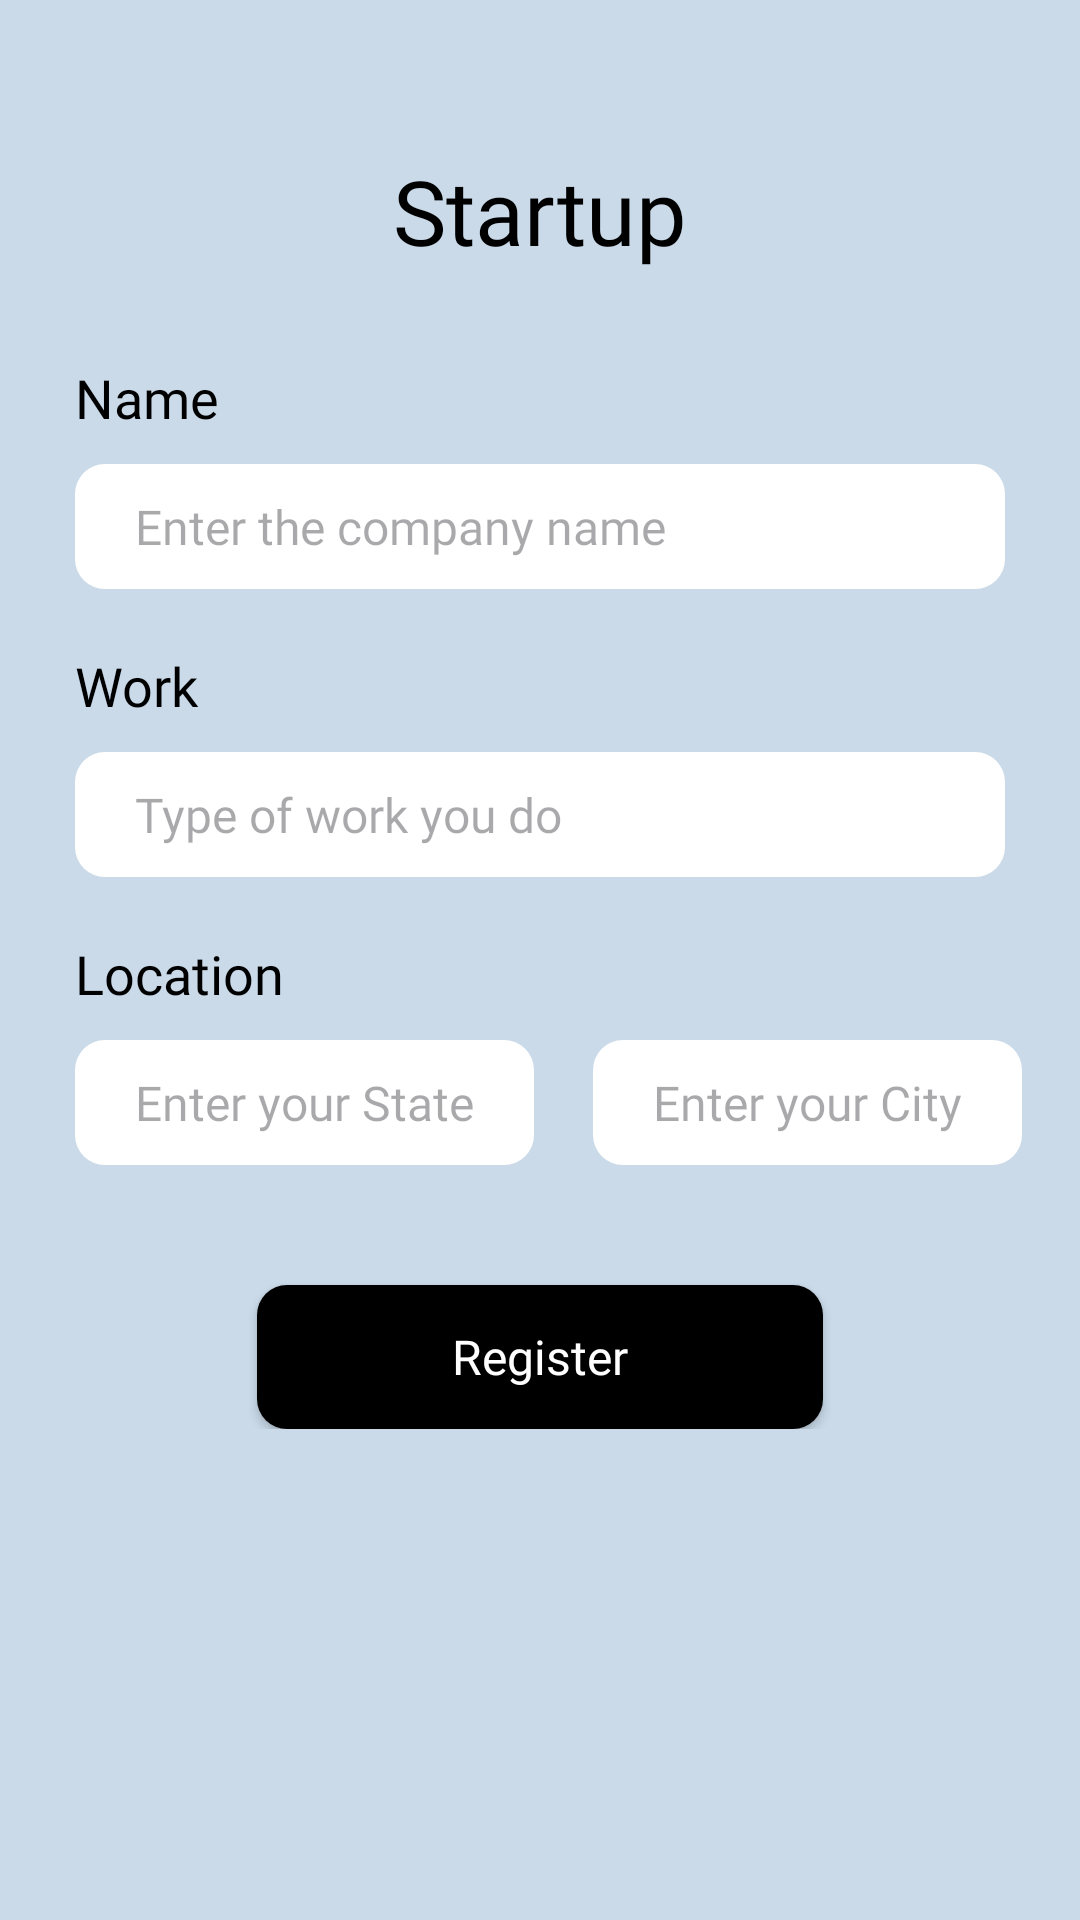

Here is an Android app screen rendered from its layout file. Give the layout XML and the strings, colors and styles it references.
<!-- AndroidManifest.xml: application theme Theme.WorkLink -->
<!-- res/layout/fragment_startup.xml -->
<?xml version="1.0" encoding="utf-8"?>
<ScrollView xmlns:android="http://schemas.android.com/apk/res/android"
    xmlns:tools="http://schemas.android.com/tools"
    android:layout_width="match_parent"
    android:layout_height="match_parent"
    xmlns:app="http://schemas.android.com/apk/res-auto"
    tools:context=".StartupFragment"
    android:background="#CADAE9">

    <androidx.constraintlayout.widget.ConstraintLayout
        android:layout_width="match_parent"
        android:layout_height="match_parent"
        android:background="#CADAE9">

        <ProgressBar
            android:id="@+id/progressBar"
            android:visibility="gone"
            android:layout_width="wrap_content"
            android:layout_height="wrap_content"
            app:layout_constraintLeft_toLeftOf="parent"
            app:layout_constraintRight_toRightOf="parent"
            app:layout_constraintTop_toBottomOf="@id/locationInputCity"
            app:layout_constraintBottom_toTopOf="@id/regiter"
            android:indeterminateTint="#0E4F90"
            />

        <TextView
            android:id="@+id/heading"
            android:layout_width="wrap_content"
            android:layout_height="wrap_content"
            app:layout_constraintLeft_toLeftOf="parent"
            app:layout_constraintRight_toRightOf="parent"
            app:layout_constraintTop_toTopOf="parent"
            android:layout_marginTop="50dp"
            android:text="Startup"
            android:fontFamily="@font/product_sans_bold"
            android:textSize="30sp"
            android:textColor="@color/black"
            />
        <TextView
            android:id="@+id/emailHeading"
            android:layout_width="wrap_content"
            android:layout_height="wrap_content"
            app:layout_constraintLeft_toLeftOf="parent"
            app:layout_constraintTop_toBottomOf="@+id/heading"
            android:text="Name"
            android:layout_marginLeft="25dp"
            android:textColor="@color/black"
            android:fontFamily="@font/product_sans_bold"
            android:textSize="18sp"
            android:layout_marginTop="30dp"
            />

        <EditText
            android:id="@+id/nameInput"
            android:layout_width="match_parent"
            android:layout_height="wrap_content"
            app:layout_constraintLeft_toLeftOf="parent"
            app:layout_constraintTop_toBottomOf="@id/emailHeading"
            app:layout_constraintRight_toRightOf="parent"
            android:layout_marginHorizontal="25dp"
            android:layout_marginTop="10dp"
            android:background="@drawable/edit_text"
            android:hint="Enter the company name"
            android:paddingHorizontal="20dp"
            android:fontFamily="@font/product_sans_regular"
            android:paddingVertical="10dp"
            android:inputType="textEmailAddress"
            android:maxLines="1"
            android:singleLine="true"
            android:textSize="16sp"
            />

        <TextView
            android:id="@+id/workHeading"
            android:layout_width="wrap_content"
            android:layout_height="wrap_content"
            app:layout_constraintLeft_toLeftOf="parent"
            app:layout_constraintTop_toBottomOf="@+id/nameInput"
            android:text="Work"
            android:layout_marginLeft="25dp"
            android:textColor="@color/black"
            android:fontFamily="@font/product_sans_bold"
            android:textSize="18sp"
            android:layout_marginTop="20dp"
            />

        <EditText
            android:id="@+id/workInput"
            android:layout_width="match_parent"
            android:layout_height="wrap_content"
            app:layout_constraintLeft_toLeftOf="parent"
            app:layout_constraintTop_toBottomOf="@id/workHeading"
            app:layout_constraintRight_toRightOf="parent"
            android:layout_marginHorizontal="25dp"
            android:layout_marginTop="10dp"
            android:background="@drawable/edit_text"
            android:hint="Type of work you do"
            android:paddingHorizontal="20dp"
            android:fontFamily="@font/product_sans_regular"
            android:paddingVertical="10dp"
            android:inputType="textEmailAddress"
            android:maxLines="1"
            android:singleLine="true"
            android:textSize="16sp"
            />
        <TextView
            android:id="@+id/locationHeading"
            android:layout_width="wrap_content"
            android:layout_height="wrap_content"
            app:layout_constraintLeft_toLeftOf="parent"
            app:layout_constraintTop_toBottomOf="@+id/workInput"
            android:text="Location"
            android:layout_marginLeft="25dp"
            android:textColor="@color/black"
            android:fontFamily="@font/product_sans_bold"
            android:textSize="18sp"
            android:layout_marginTop="20dp"
            />

        <EditText
            android:id="@+id/locationInputState"
            android:layout_width="wrap_content"
            android:layout_height="wrap_content"
            app:layout_constraintLeft_toLeftOf="parent"
            app:layout_constraintTop_toBottomOf="@id/locationHeading"
            android:layout_marginLeft="25dp"
            android:layout_marginTop="10dp"
            android:background="@drawable/edit_text"
            android:hint="Enter your State"
            android:paddingHorizontal="20dp"
            android:fontFamily="@font/product_sans_regular"
            android:paddingVertical="10dp"
            android:inputType="textEmailAddress"
            android:textSize="16sp"
            android:gravity="top"
            />
        <EditText
            android:id="@+id/locationInputCity"
            android:layout_width="wrap_content"
            android:layout_height="wrap_content"
            app:layout_constraintLeft_toRightOf="@id/locationInputState"
            app:layout_constraintTop_toBottomOf="@id/locationHeading"
            app:layout_constraintRight_toRightOf="parent"
            android:layout_marginTop="10dp"
            android:background="@drawable/edit_text"
            android:hint="Enter your City"
            android:paddingHorizontal="20dp"
            android:fontFamily="@font/product_sans_regular"
            android:paddingVertical="10dp"
            android:inputType="textEmailAddress"
            android:textSize="16sp"
            android:gravity="top"
            />

        <androidx.appcompat.widget.AppCompatButton
            android:id="@+id/regiter"
            android:layout_width="wrap_content"
            android:layout_height="wrap_content"
            app:layout_constraintLeft_toLeftOf="parent"
            app:layout_constraintTop_toBottomOf="@id/locationInputCity"
            android:layout_marginTop="40dp"
            android:background="@drawable/register_button"
            android:text="Register"
            android:textColor="@color/white"
            android:textAllCaps="false"
            android:paddingHorizontal="65dp"
            android:textSize="16sp"
            android:fontFamily="@font/product_sans_bold"
            app:layout_constraintRight_toRightOf="parent"
            android:paddingVertical="10dp"
            />
    </androidx.constraintlayout.widget.ConstraintLayout>

</ScrollView>
<!-- resources referenced by this layout -->
<resources>
  <color name="black">#FF000000</color>
  <color name="white">#FFFFFFFF</color>
  <!-- drawable edit_text (drawable) -->
  <?xml version="1.0" encoding="utf-8"?>
  <selector xmlns:android="http://schemas.android.com/apk/res/android">
      <item android:state_pressed = "false">
          <shape android:shape = "rectangle">
              <corners android:radius="10dp"/>
              <solid android:color = "#ffffff"/>
          </shape>
      </item>
  </selector>
  <!-- drawable register_button (drawable) -->
  <?xml version="1.0" encoding="utf-8"?>
  <selector xmlns:android="http://schemas.android.com/apk/res/android">
      <item android:state_pressed = "false">
          <shape android:shape = "rectangle">
              <corners android:radius="10dp"/>
              <solid android:color = "#000000"/>
          </shape>
      </item>
  </selector>
  <style name="Theme.WorkLink" parent="Base.Theme.WorkLink" />
  <style name="Base.Theme.WorkLink" parent="Theme.Material3.DayNight.NoActionBar">
          
          
      </style>
</resources>
